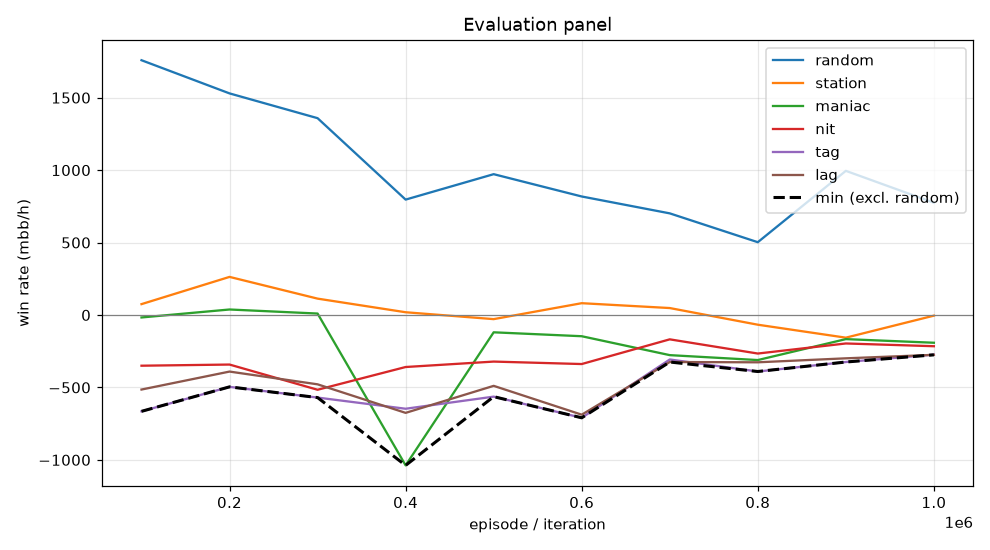

The file beside this chart, header and first rows:
episode, min, mean, random_mean, random_se, station_mean, station_se, maniac_mean, maniac_se, nit_mean, nit_se, tag_mean, tag_se, lag_mean, lag_se, act_call, act_raise, act_fold, act_check
99999, -665.0, -294.3, 1758, 93.7, 75.0, 24.02, -17.0, 39.87, -350.0, 98.57, -665.0, 88.55, -514.5, 82.34, 0.4138, 0.4455, 0.0001342, 0.1406
199999, -496.0, -185.5, 1530, 90.74, 263.0, 38.88, 38.0, 13.17, -342.0, 93.11, -496.0, 78.83, -390.5, 69.32, 0.5266, 0.3707, 0.0002281, 0.1025
299999, -570.0, -288.3, 1358, 91.22, 113.0, 75.99, 10.0, 9.486, -516.0, 85.55, -570.0, 83.44, -478.5, 75.45, 0.5912, 0.2964, 0.02591, 0.08652
399999, -1038, -540.1, 796.5, 87.89, 19.0, 78.87, -1038, 168.2, -359.0, 86.12, -647.0, 104.2, -675.5, 116.1, 0.3933, 0.3755, 0.1377, 0.09358
499999, -563.5, -304.4, 972.0, 95.13, -28.5, 108.5, -119.5, 148.7, -321.5, 80.37, -563.5, 108.1, -489.0, 117.1, 0.2632, 0.5579, 0.1702, 0.008766
599999, -709.5, -360.2, 818.0, 82.82, 81.5, 102.7, -146.5, 118.3, -338.5, 75.05, -709.5, 95.48, -688.0, 106.1, 0.4439, 0.3615, 0.1707, 0.02397
699999, -324.5, -205.7, 701.5, 88.28, 48.0, 97.17, -277.0, 119.3, -168.0, 77.02, -307.0, 96.2, -324.5, 103.2, 0.4089, 0.3902, 0.165, 0.03586
799999, -390.0, -272.1, 502.5, 81.63, -67.0, 106.1, -311.0, 112.4, -266.0, 74.99, -390.0, 93.12, -326.5, 101.5, 0.3748, 0.4016, 0.1888, 0.03475
899999, -324.5, -228.6, 995.0, 91.97, -156.5, 93.7, -166.5, 129, -196.5, 89.28, -324.5, 101.7, -299.0, 106.1, 0.3396, 0.5378, 0.1125, 0.01005
999999, -275.0, -192.0, 775.0, 92, -4.5, 97.59, -191.5, 140.8, -215.5, 80.8, -273.5, 101.3, -275.0, 111.2, 0.3387, 0.4792, 0.1547, 0.02739
